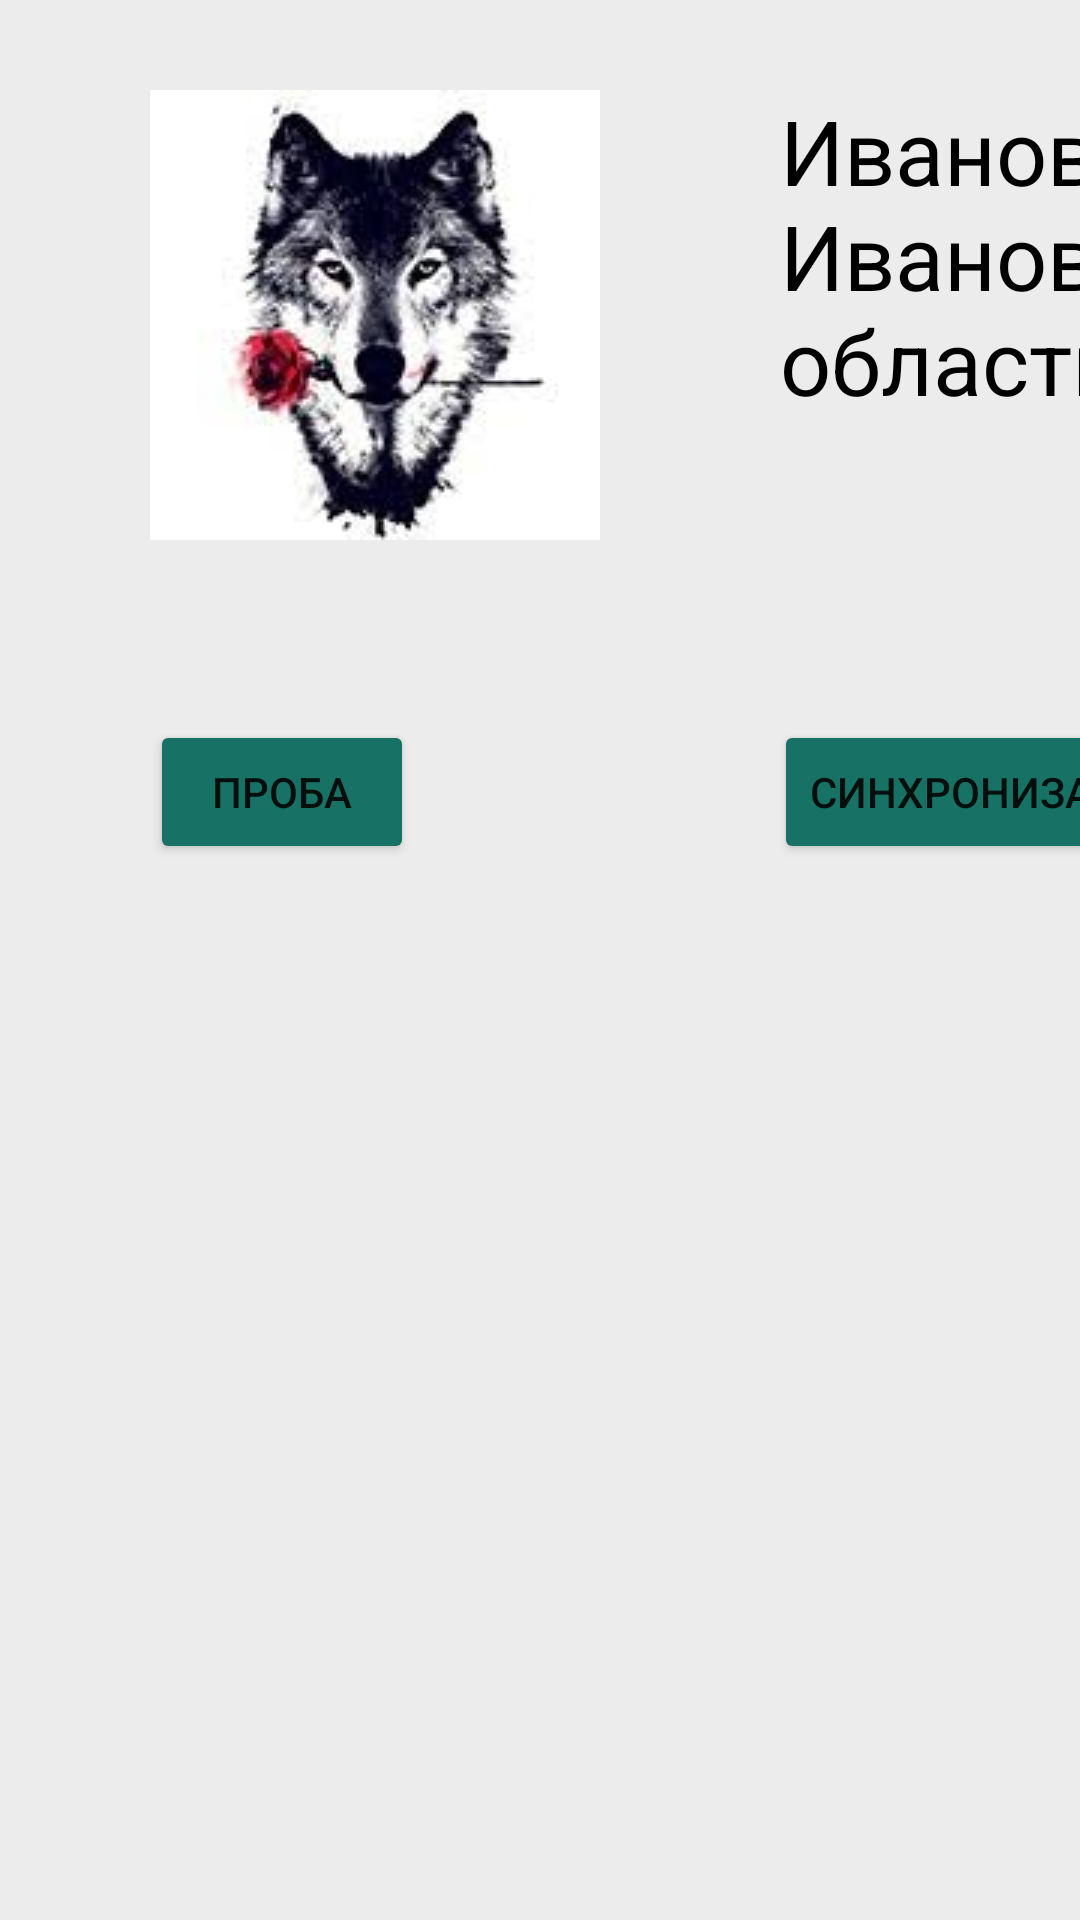

Write the Android layout XML for this screen, with the resource values it uses.
<!-- AndroidManifest.xml: application theme Theme.Rosles -->
<!-- res/layout/main_screen.xml -->
<?xml version="1.0" encoding="utf-8"?>
<androidx.constraintlayout.widget.ConstraintLayout xmlns:android="http://schemas.android.com/apk/res/android"
    xmlns:app="http://schemas.android.com/apk/res-auto"
    xmlns:tools="http://schemas.android.com/tools"
    android:layout_width="match_parent"
    android:background="#ECECEC"
    android:layout_height="match_parent">


    <Button
        android:id="@+id/button2"
        android:layout_width="wrap_content"
        android:layout_height="wrap_content"
        android:layout_marginStart="50dp"
        android:layout_marginTop="60dp"
        android:backgroundTint="@color/color_button_main"
        android:text="Проба"
        app:layout_constraintStart_toStartOf="parent"
        app:layout_constraintTop_toBottomOf="@+id/imageView"
        app:strokeColor="@color/color_button_main_border"
        app:strokeWidth="2dp" />

    <Button
        android:id="@+id/button9"
        android:layout_width="wrap_content"
        android:layout_height="wrap_content"
        android:layout_marginStart="44dp"
        android:layout_marginTop="28dp"
        android:backgroundTint="@color/color_button_main"
        android:text="Настройки"
        app:cornerRadius="8dp"
        app:layout_constraintStart_toEndOf="@+id/textView2"
        app:layout_constraintTop_toTopOf="parent"
        app:strokeColor="@color/color_button_main_border"
        app:strokeWidth="2dp" />

    <Button
        android:id="@+id/button10"
        android:layout_width="wrap_content"
        android:layout_height="wrap_content"
        android:layout_marginStart="120dp"
        android:layout_marginTop="60dp"
        android:backgroundTint="@color/color_button_main"
        android:text="GPS"
        app:cornerRadius="8dp"
        app:layout_constraintStart_toEndOf="@+id/button3"
        app:layout_constraintTop_toBottomOf="@+id/imageView"
        app:strokeColor="@color/color_button_main_border"
        app:strokeWidth="2dp" />

    <Button
        android:id="@+id/button3"
        android:layout_width="wrap_content"
        android:layout_height="wrap_content"
        android:layout_marginStart="120dp"
        android:layout_marginTop="60dp"
        android:backgroundTint="@color/color_button_main"
        android:text="Синхронизация"
        app:cornerRadius="8dp"
        app:layout_constraintStart_toEndOf="@+id/button2"
        app:layout_constraintTop_toBottomOf="@+id/imageView"
        app:strokeColor="@color/color_button_main_border"
        app:strokeWidth="2dp" />

    <TextView
        android:id="@+id/textView2"
        android:layout_width="385dp"
        android:layout_height="150dp"
        android:layout_marginStart="60dp"
        android:layout_marginTop="30dp"
        android:textAlignment="viewStart"
        android:textColor="@color/black"
        android:textSize="30sp"
        android:text="Иванов Иван Иванович,ЦЗЛ Калужской области"
        android:textFontWeight="@integer/material_motion_duration_long_2"
        app:layout_constraintStart_toEndOf="@+id/imageView"
        app:layout_constraintTop_toTopOf="parent" />

    <ImageView
        android:id="@+id/imageView"
        android:layout_width="150dp"
        android:layout_height="150dp"
        android:layout_marginStart="50dp"
        android:layout_marginTop="30dp"
        android:src="@drawable/photoprofile"
        app:layout_constraintStart_toStartOf="parent"
        app:layout_constraintTop_toTopOf="parent"
        tools:srcCompat="@tools:sample/avatars" />


    <androidx.recyclerview.widget.RecyclerView
        android:id="@+id/UdelRecycler"
        android:layout_width="match_parent"
        android:layout_height="179dp"
        android:layout_marginStart="50dp"
        android:layout_marginTop="20dp"
        android:orientation="vertical"
        app:layoutManager="androidx.recyclerview.widget.LinearLayoutManager"
        app:layout_constraintEnd_toEndOf="parent"
        app:layout_constraintHorizontal_bias="0.0"
        app:layout_constraintStart_toStartOf="parent"
        app:layout_constraintTop_toBottomOf="@+id/button3"
        tools:ignore="MissingConstraints"
        tools:itemCount="5"
        tools:listitem="@layout/item_udel" />
</androidx.constraintlayout.widget.ConstraintLayout>
<!-- res/layout/item_udel.xml (included above) -->
<?xml version="1.0" encoding="utf-8"?>
<androidx.constraintlayout.widget.ConstraintLayout xmlns:android="http://schemas.android.com/apk/res/android"
    xmlns:app="http://schemas.android.com/apk/res-auto"
    android:layout_width="match_parent"
    android:layout_height="wrap_content"
    android:layout_marginHorizontal="16dp"
    xmlns:tools="http://schemas.android.com/tools"

    android:layout_marginTop="16dp"
    android:layout_marginBottom="8dp">

    <TextView
        android:id="@+id/text_udel_item"
        android:layout_width="match_parent"
        android:layout_height="wrap_content"
        android:text="Иванов Иван Иванович,ЦЗЛ Калужской области"
        android:textAlignment="viewStart"
        android:textColor="@color/black"
        android:textFontWeight="@integer/material_motion_duration_long_2"
        android:textSize="@dimen/custom_size_text_medium"
        app:layout_constraintBottom_toBottomOf="parent"
        app:layout_constraintStart_toStartOf="parent"
        app:layout_constraintTop_toTopOf="parent"
        app:layout_constraintVertical_bias="0.0"
        tools:ignore="MissingConstraints" />

    <Button
        android:id="@+id/delete"
        android:layout_width="wrap_content"
        android:layout_height="match_parent"
        android:layout_marginEnd="20dp"
        android:backgroundTint="@color/color_button_main"
        android:text="Удалить"
        android:visibility="invisible"
        app:layout_constraintBottom_toBottomOf="parent"
        app:layout_constraintEnd_toStartOf="@+id/text_button"
        app:layout_constraintTop_toTopOf="parent"
        app:strokeColor="@color/color_button_main_border"
        app:strokeWidth="2dp" />

    <Button
        android:id="@+id/text_button"
        android:layout_width="wrap_content"
        android:layout_height="match_parent"
        android:backgroundTint="@color/color_button_main"
        android:text="Открыть"
        android:visibility="invisible"
        app:layout_constraintBottom_toBottomOf="parent"
        app:layout_constraintEnd_toEndOf="@+id/text_udel_item"
        app:layout_constraintTop_toTopOf="parent"
        app:strokeColor="@color/color_button_main_border"
        app:strokeWidth="2dp" />


</androidx.constraintlayout.widget.ConstraintLayout>
<!-- resources referenced by this layout -->
<resources>
  <color name="black">#FF000000</color>
  <color name="color_button_main">#177164</color>
  <color name="color_button_main_border">#00edca</color>
  <dimen name="custom_size_text_medium">20sp</dimen>
  <!-- drawable photoprofile: png bitmap (drawable, 13140 bytes) -->
  <style name="Theme.Rosles" parent="Theme.MaterialComponents.Light">
          
          <item name="colorPrimary">#177164</item>
          <item name="colorPrimaryVariant">#177164</item>
          <item name="colorOnPrimary">@color/white</item>
          
          <item name="colorSecondary">@color/teal_200</item>
          <item name="colorSecondaryVariant">@color/teal_700</item>
          <item name="colorOnSecondary">#177164</item>
          <item name="android:layout_gravity">center_horizontal</item>
  
  
          
          <item name="android:statusBarColor">?attr/colorPrimaryVariant</item>
          
      </style>
  <color name="white">#FFFFFFFF</color>
  <color name="teal_200">#FF03DAC5</color>
  <color name="teal_700">#FF018786</color>
</resources>
